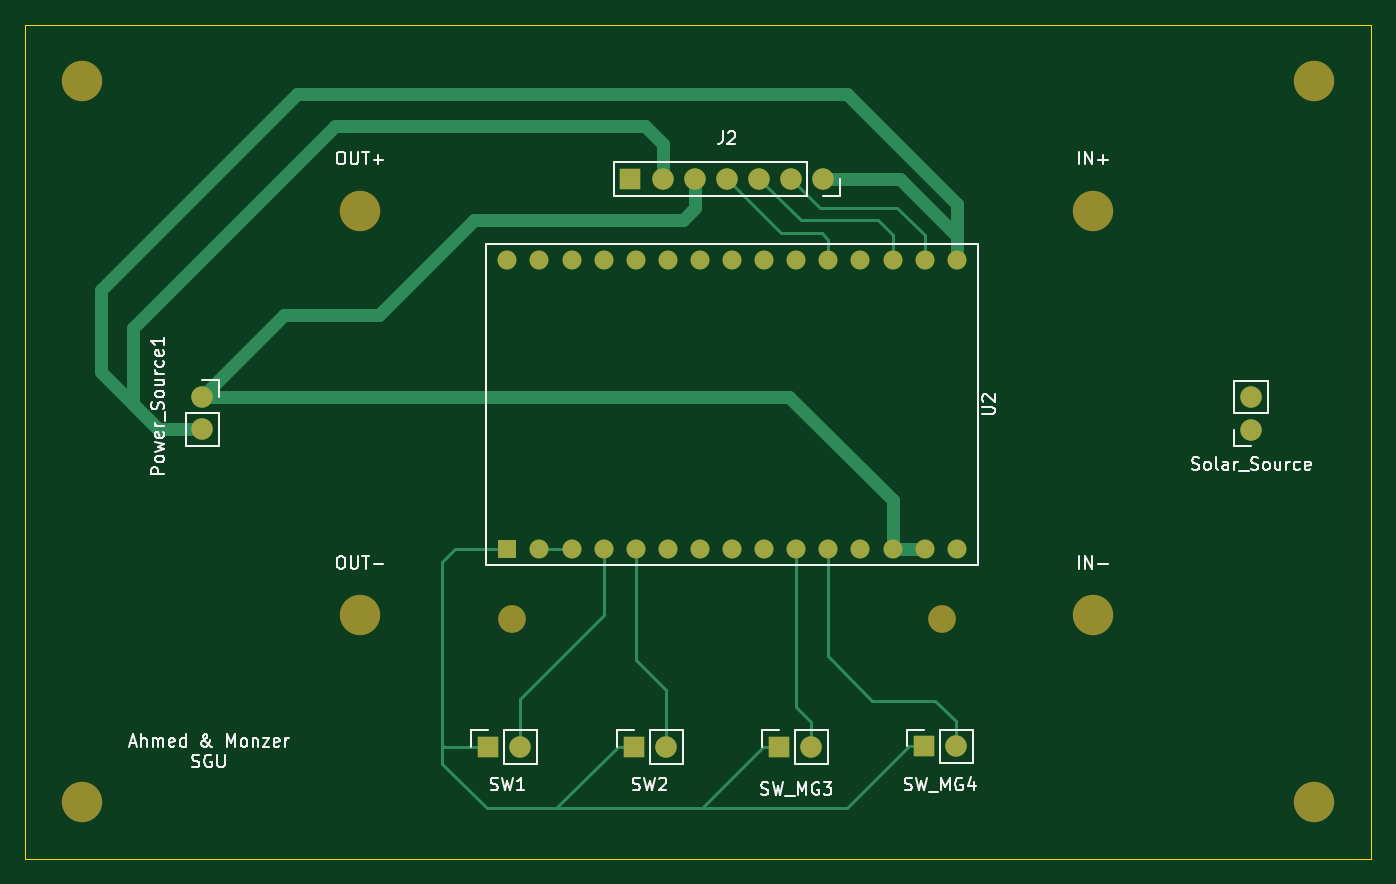
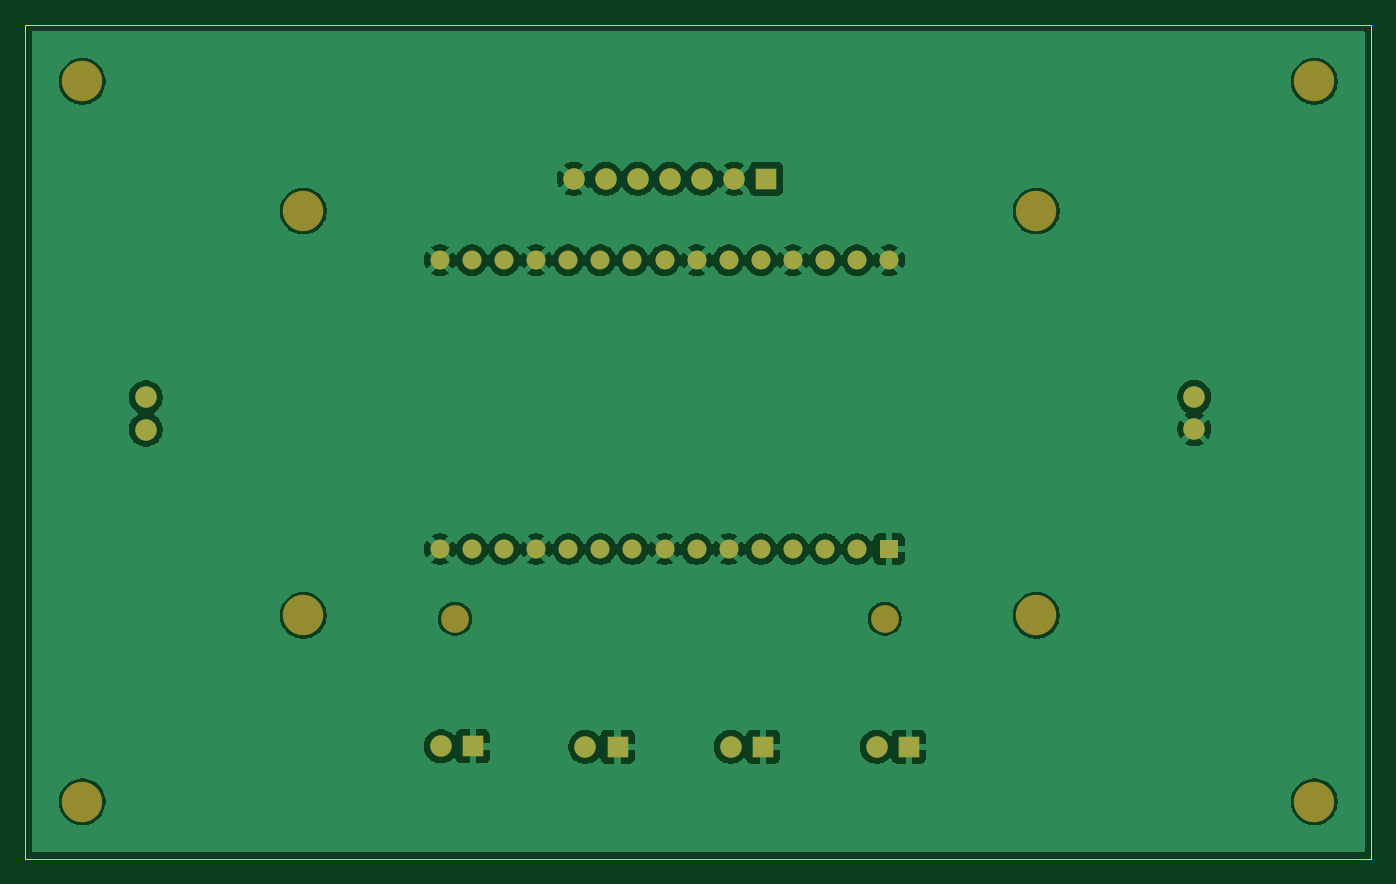
Circuit board: 9 layer files. Board 106.5 x 66.0 mm.
- bottom_copper: Try-B_Cu.gbl (100207 bytes)
- bottom_mask: Try-B_Mask.gbs (2555 bytes)
- paste: Try-B_Paste.gbp (446 bytes)
- bottom_silk: Try-B_Silkscreen.gbo (447 bytes)
- outline: Try-Edge_Cuts.gm1 (600 bytes)
- top_copper: Try-F_Cu.gtl (8102 bytes)
- top_mask: Try-F_Mask.gts (2555 bytes)
- paste: Try-F_Paste.gtp (446 bytes)
- top_silk: Try-F_Silkscreen.gto (37969 bytes)

=== bottom_copper: Try-B_Cu.gbl (100207 bytes, source omitted) ===
=== bottom_mask: Try-B_Mask.gbs ===
%TF.GenerationSoftware,KiCad,Pcbnew,9.0.7*%
%TF.CreationDate,2026-04-27T19:37:05+07:00*%
%TF.ProjectId,Try,5472792e-6b69-4636-9164-5f7063625858,rev?*%
%TF.SameCoordinates,Original*%
%TF.FileFunction,Soldermask,Bot*%
%TF.FilePolarity,Negative*%
%FSLAX46Y46*%
G04 Gerber Fmt 4.6, Leading zero omitted, Abs format (unit mm)*
G04 Created by KiCad (PCBNEW 9.0.7) date 2026-04-27 19:37:05*
%MOMM*%
%LPD*%
G01*
G04 APERTURE LIST*
%ADD10C,1.700000*%
%ADD11R,1.700000X1.700000*%
%ADD12C,3.200000*%
%ADD13R,1.500000X1.500000*%
%ADD14C,1.500000*%
%ADD15C,2.200000*%
G04 APERTURE END LIST*
D10*
%TO.C,J2*%
X147120000Y-96700000D03*
X134420000Y-96700000D03*
X139500000Y-96700000D03*
X144580000Y-96700000D03*
D11*
X131880000Y-96700000D03*
D10*
X142040000Y-96700000D03*
X136960000Y-96700000D03*
%TD*%
D12*
%TO.C,IN+*%
X186000000Y-146000000D03*
%TD*%
%TO.C,IN+*%
X88500000Y-146000000D03*
%TD*%
%TO.C,IN+*%
X88500000Y-89000000D03*
%TD*%
%TO.C,IN+*%
X186000000Y-89000000D03*
%TD*%
%TO.C,IN+*%
X168500000Y-99250000D03*
%TD*%
%TO.C,IN-*%
X168500000Y-131250000D03*
%TD*%
D13*
%TO.C,U2*%
X122140000Y-126000000D03*
D14*
X124680000Y-126000000D03*
X127220000Y-126000000D03*
X129760000Y-126000000D03*
X132300000Y-126000000D03*
X134840000Y-126000000D03*
X137380000Y-126000000D03*
X139920000Y-126000000D03*
X142460000Y-126000000D03*
X145000000Y-126000000D03*
X147540000Y-126000000D03*
X150080000Y-126000000D03*
X152620000Y-126000000D03*
X155160000Y-126000000D03*
X157700000Y-126000000D03*
X157700000Y-103140000D03*
X155160000Y-103140000D03*
X152620000Y-103140000D03*
X150080000Y-103140000D03*
X147540000Y-103140000D03*
X145000000Y-103140000D03*
X142460000Y-103140000D03*
X139920000Y-103140000D03*
X137380000Y-103140000D03*
X134840000Y-103140000D03*
X132300000Y-103140000D03*
X129760000Y-103140000D03*
X127220000Y-103140000D03*
X124680000Y-103140000D03*
X122140000Y-103140000D03*
%TD*%
D15*
%TO.C,REF\u002A\u002A*%
X122500000Y-131500000D03*
%TD*%
%TO.C,REF\u002A\u002A*%
X156500000Y-131500000D03*
%TD*%
D11*
%TO.C,SW_MG4*%
X155100000Y-141615000D03*
D10*
X157640000Y-141615000D03*
%TD*%
D11*
%TO.C,SW_MG3*%
X143640000Y-141640000D03*
D10*
X146180000Y-141640000D03*
%TD*%
D11*
%TO.C,SW2*%
X132140000Y-141640000D03*
D10*
X134680000Y-141640000D03*
%TD*%
%TO.C,SW1*%
X123140000Y-141640000D03*
D11*
X120600000Y-141640000D03*
%TD*%
D12*
%TO.C,OUT+*%
X110500000Y-99250000D03*
%TD*%
%TO.C,OUT-*%
X110500000Y-131250000D03*
%TD*%
D10*
%TO.C,Power_Source1*%
X98000000Y-113960000D03*
X98000000Y-116500000D03*
%TD*%
%TO.C,Solar_Source*%
X180975000Y-114000000D03*
X180975000Y-116540000D03*
%TD*%
M02*

=== paste: Try-B_Paste.gbp ===
%TF.GenerationSoftware,KiCad,Pcbnew,9.0.7*%
%TF.CreationDate,2026-04-27T19:37:05+07:00*%
%TF.ProjectId,Try,5472792e-6b69-4636-9164-5f7063625858,rev?*%
%TF.SameCoordinates,Original*%
%TF.FileFunction,Paste,Bot*%
%TF.FilePolarity,Positive*%
%FSLAX46Y46*%
G04 Gerber Fmt 4.6, Leading zero omitted, Abs format (unit mm)*
G04 Created by KiCad (PCBNEW 9.0.7) date 2026-04-27 19:37:05*
%MOMM*%
%LPD*%
G01*
G04 APERTURE LIST*
G04 APERTURE END LIST*
M02*

=== bottom_silk: Try-B_Silkscreen.gbo ===
%TF.GenerationSoftware,KiCad,Pcbnew,9.0.7*%
%TF.CreationDate,2026-04-27T19:37:05+07:00*%
%TF.ProjectId,Try,5472792e-6b69-4636-9164-5f7063625858,rev?*%
%TF.SameCoordinates,Original*%
%TF.FileFunction,Legend,Bot*%
%TF.FilePolarity,Positive*%
%FSLAX46Y46*%
G04 Gerber Fmt 4.6, Leading zero omitted, Abs format (unit mm)*
G04 Created by KiCad (PCBNEW 9.0.7) date 2026-04-27 19:37:05*
%MOMM*%
%LPD*%
G01*
G04 APERTURE LIST*
G04 APERTURE END LIST*
M02*

=== outline: Try-Edge_Cuts.gm1 ===
%TF.GenerationSoftware,KiCad,Pcbnew,9.0.7*%
%TF.CreationDate,2026-04-27T19:37:05+07:00*%
%TF.ProjectId,Try,5472792e-6b69-4636-9164-5f7063625858,rev?*%
%TF.SameCoordinates,Original*%
%TF.FileFunction,Profile,NP*%
%FSLAX46Y46*%
G04 Gerber Fmt 4.6, Leading zero omitted, Abs format (unit mm)*
G04 Created by KiCad (PCBNEW 9.0.7) date 2026-04-27 19:37:05*
%MOMM*%
%LPD*%
G01*
G04 APERTURE LIST*
%TA.AperFunction,Profile*%
%ADD10C,0.050000*%
%TD*%
G04 APERTURE END LIST*
D10*
X84000000Y-84500000D02*
X190500000Y-84500000D01*
X190500000Y-150500000D01*
X84000000Y-150500000D01*
X84000000Y-84500000D01*
M02*

=== top_copper: Try-F_Cu.gtl (8102 bytes, source omitted) ===
=== top_mask: Try-F_Mask.gts ===
%TF.GenerationSoftware,KiCad,Pcbnew,9.0.7*%
%TF.CreationDate,2026-04-27T19:37:05+07:00*%
%TF.ProjectId,Try,5472792e-6b69-4636-9164-5f7063625858,rev?*%
%TF.SameCoordinates,Original*%
%TF.FileFunction,Soldermask,Top*%
%TF.FilePolarity,Negative*%
%FSLAX46Y46*%
G04 Gerber Fmt 4.6, Leading zero omitted, Abs format (unit mm)*
G04 Created by KiCad (PCBNEW 9.0.7) date 2026-04-27 19:37:05*
%MOMM*%
%LPD*%
G01*
G04 APERTURE LIST*
%ADD10C,1.700000*%
%ADD11R,1.700000X1.700000*%
%ADD12C,3.200000*%
%ADD13R,1.500000X1.500000*%
%ADD14C,1.500000*%
%ADD15C,2.200000*%
G04 APERTURE END LIST*
D10*
%TO.C,J2*%
X147120000Y-96700000D03*
X134420000Y-96700000D03*
X139500000Y-96700000D03*
X144580000Y-96700000D03*
D11*
X131880000Y-96700000D03*
D10*
X142040000Y-96700000D03*
X136960000Y-96700000D03*
%TD*%
D12*
%TO.C,IN+*%
X186000000Y-146000000D03*
%TD*%
%TO.C,IN+*%
X88500000Y-146000000D03*
%TD*%
%TO.C,IN+*%
X88500000Y-89000000D03*
%TD*%
%TO.C,IN+*%
X186000000Y-89000000D03*
%TD*%
%TO.C,IN+*%
X168500000Y-99250000D03*
%TD*%
%TO.C,IN-*%
X168500000Y-131250000D03*
%TD*%
D13*
%TO.C,U2*%
X122140000Y-126000000D03*
D14*
X124680000Y-126000000D03*
X127220000Y-126000000D03*
X129760000Y-126000000D03*
X132300000Y-126000000D03*
X134840000Y-126000000D03*
X137380000Y-126000000D03*
X139920000Y-126000000D03*
X142460000Y-126000000D03*
X145000000Y-126000000D03*
X147540000Y-126000000D03*
X150080000Y-126000000D03*
X152620000Y-126000000D03*
X155160000Y-126000000D03*
X157700000Y-126000000D03*
X157700000Y-103140000D03*
X155160000Y-103140000D03*
X152620000Y-103140000D03*
X150080000Y-103140000D03*
X147540000Y-103140000D03*
X145000000Y-103140000D03*
X142460000Y-103140000D03*
X139920000Y-103140000D03*
X137380000Y-103140000D03*
X134840000Y-103140000D03*
X132300000Y-103140000D03*
X129760000Y-103140000D03*
X127220000Y-103140000D03*
X124680000Y-103140000D03*
X122140000Y-103140000D03*
%TD*%
D15*
%TO.C,REF\u002A\u002A*%
X122500000Y-131500000D03*
%TD*%
%TO.C,REF\u002A\u002A*%
X156500000Y-131500000D03*
%TD*%
D11*
%TO.C,SW_MG4*%
X155100000Y-141615000D03*
D10*
X157640000Y-141615000D03*
%TD*%
D11*
%TO.C,SW_MG3*%
X143640000Y-141640000D03*
D10*
X146180000Y-141640000D03*
%TD*%
D11*
%TO.C,SW2*%
X132140000Y-141640000D03*
D10*
X134680000Y-141640000D03*
%TD*%
%TO.C,SW1*%
X123140000Y-141640000D03*
D11*
X120600000Y-141640000D03*
%TD*%
D12*
%TO.C,OUT+*%
X110500000Y-99250000D03*
%TD*%
%TO.C,OUT-*%
X110500000Y-131250000D03*
%TD*%
D10*
%TO.C,Power_Source1*%
X98000000Y-113960000D03*
X98000000Y-116500000D03*
%TD*%
%TO.C,Solar_Source*%
X180975000Y-114000000D03*
X180975000Y-116540000D03*
%TD*%
M02*

=== paste: Try-F_Paste.gtp ===
%TF.GenerationSoftware,KiCad,Pcbnew,9.0.7*%
%TF.CreationDate,2026-04-27T19:37:05+07:00*%
%TF.ProjectId,Try,5472792e-6b69-4636-9164-5f7063625858,rev?*%
%TF.SameCoordinates,Original*%
%TF.FileFunction,Paste,Top*%
%TF.FilePolarity,Positive*%
%FSLAX46Y46*%
G04 Gerber Fmt 4.6, Leading zero omitted, Abs format (unit mm)*
G04 Created by KiCad (PCBNEW 9.0.7) date 2026-04-27 19:37:05*
%MOMM*%
%LPD*%
G01*
G04 APERTURE LIST*
G04 APERTURE END LIST*
M02*

=== top_silk: Try-F_Silkscreen.gto (37969 bytes, source omitted) ===
